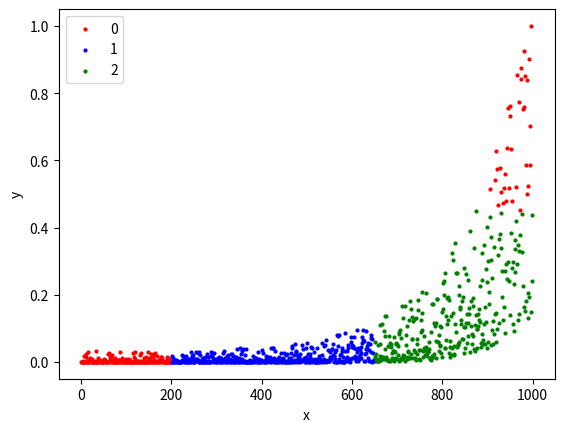

Write Python code to recreate this figure.
from matplotlib import pyplot
from pandas import DataFrame
import numpy as np

# generate target line data
data_size = 1000
x = np.arange(data_size)
delta = np.random.uniform(-300000, 700000000, x.size)
y = 0.9 * x + x * x * x + delta
df_y = DataFrame(y)
#df_y2 = df_y.apply(lambda x: (x - np.mean(x)) / (np.max(x) - np.min(x)))
df_y2 = df_y.apply(lambda x: (x - np.min(x)) / (np.max(x) - np.min(x)))
y2 = df_y2.values.ravel()
y2 = y2 * y2
y2 = y2 * y2
data = np.array([x, y2]).transpose()
data_label = np.arange(data_size)
for i in range(len(data_label)):
    if i <= data_size * 0.20:
        data_label[i] = 0
    elif i <= data_size * 0.65:
        data_label[i] = 1
    elif i <= data_size * 0.85:
        data_label[i] = 2
    else:
        if y2[i] < 0.45:
            data_label[i] = 2
        else:
            data_label[i] = 0

# scatter plot, dots colored by class value
df = DataFrame(dict(x=data[:, 0], y=data[:, 1], label=data_label))
colors = {0:'red', 1:'blue', 2:'green'}
fig, ax = pyplot.subplots()
grouped = df.groupby('label')
for key, group in grouped:
    group.plot(ax=ax, kind='scatter', s=4, x='x', y='y', label=key, color=colors[key])
pyplot.show()

for i in range(data_size):
    print("lot" + str(1000 + i), "NA", data[i][0], data[i][1], data_label[i], sep='\t')
